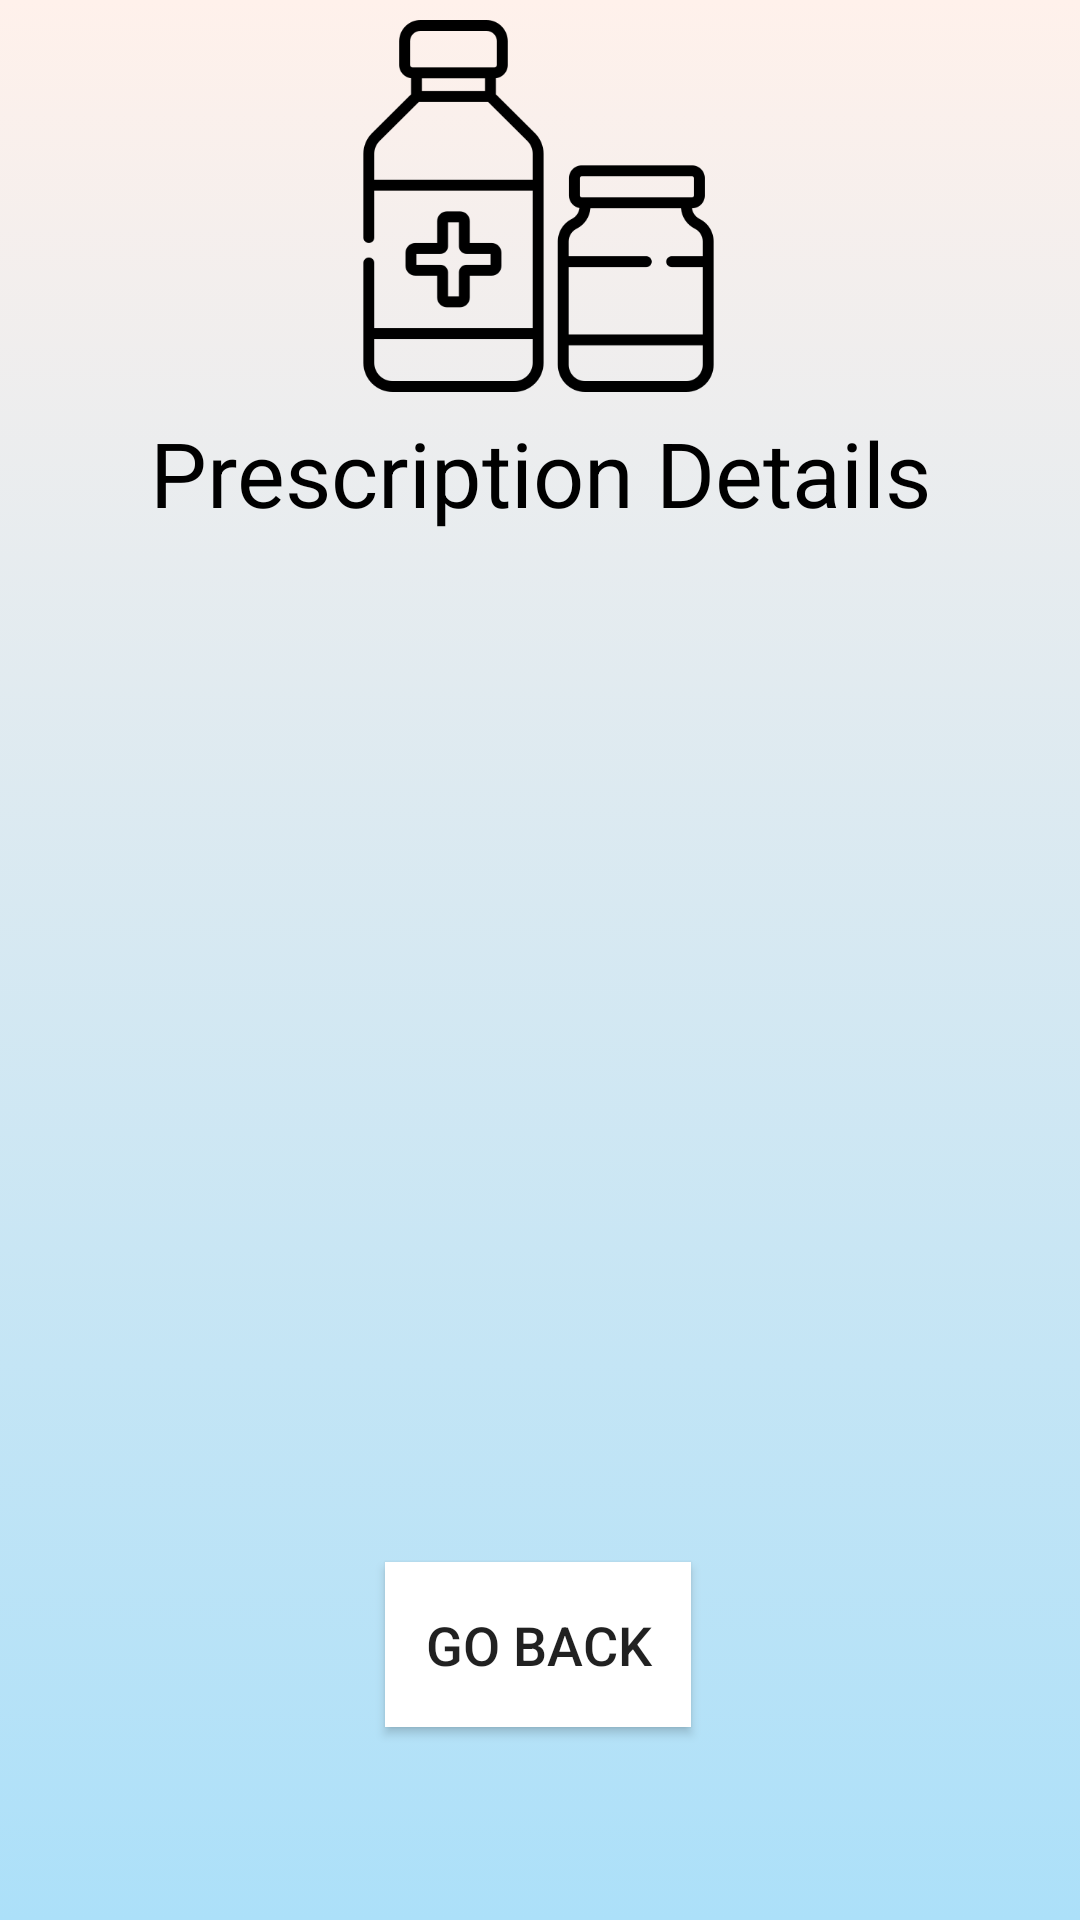

Reconstruct the res/layout file that produces this screen, plus the resources it refers to.
<!-- AndroidManifest.xml: application theme AppTheme -->
<!-- res/layout/activity_prescription_page.xml -->
<?xml version="1.0" encoding="utf-8"?>
<androidx.constraintlayout.widget.ConstraintLayout xmlns:android="http://schemas.android.com/apk/res/android"
    xmlns:app="http://schemas.android.com/apk/res-auto"
    xmlns:tools="http://schemas.android.com/tools"
    android:layout_width="match_parent"
    android:layout_height="match_parent"
    tools:context=".PrescriptionPage"
    android:background="@drawable/gradient_background"
    >

    <Button
        android:id="@+id/PrescriptionPageGoBack"
        android:layout_width="102dp"
        android:layout_height="55dp"
        android:background="#FFFFFF"
        android:text="Go back"
        android:textAlignment="center"
        android:textSize="18sp"
        app:layout_constraintBottom_toBottomOf="parent"
        app:layout_constraintEnd_toEndOf="parent"
        app:layout_constraintHorizontal_bias="0.498"
        app:layout_constraintStart_toStartOf="parent"
        app:layout_constraintTop_toTopOf="parent"
        app:layout_constraintVertical_bias="0.89" />

    <TextView
        android:id="@+id/PrescriptionPageTitle"
        android:layout_width="303dp"
        android:layout_height="58dp"
        android:text="Prescription Details"
        android:textAlignment="center"
        android:textColor="#000000"
        android:textColorHighlight="#03A9F4"
        android:textColorLink="#03A9F4"
        android:textCursorDrawable="@android:color/holo_blue_dark"
        android:textSize="30sp"
        app:layout_constraintBottom_toTopOf="@+id/PrescriptionPageGoBack"
        app:layout_constraintEnd_toEndOf="parent"
        app:layout_constraintStart_toStartOf="parent"
        app:layout_constraintTop_toTopOf="parent"
        app:layout_constraintVertical_bias="0.297" />

    <TextView
        android:id="@+id/PrescriptionPageDetails"
        android:layout_width="253dp"
        android:layout_height="340dp"
        android:textAlignment="center"
        app:layout_constraintBottom_toTopOf="@+id/PrescriptionPageGoBack"
        app:layout_constraintEnd_toEndOf="parent"
        app:layout_constraintStart_toStartOf="parent"
        app:layout_constraintTop_toBottomOf="@+id/PrescriptionPageTitle"
        app:layout_constraintVertical_bias="0.569" />

    <ImageView
        android:id="@+id/imageView9"
        android:layout_width="195dp"
        android:layout_height="124dp"
        app:layout_constraintBottom_toTopOf="@+id/PrescriptionPageTitle"
        app:layout_constraintEnd_toEndOf="parent"
        app:layout_constraintHorizontal_bias="0.497"
        app:layout_constraintStart_toStartOf="parent"
        app:layout_constraintTop_toTopOf="parent"
        app:srcCompat="@drawable/syrup" />
</androidx.constraintlayout.widget.ConstraintLayout>
<!-- resources referenced by this layout -->
<resources>
  <!-- drawable gradient_background: png bitmap (drawable, 6833 bytes) -->
  <!-- drawable syrup: png bitmap (drawable, 10430 bytes) -->
  <style name="AppTheme" parent="Theme.AppCompat.Light.NoActionBar">
          
          <item name="colorPrimary">#03A9F4</item>
          <item name="colorPrimaryDark">#2196F3</item>
          <item name="colorAccent">#3F51B5</item>
      </style>
</resources>
